6-way image classification set "dataset" from GitHub (KiranYBPatil/Sugarcane_Disease_Detector); label vocabulary: bacterial blights, healthy, mosaic, red rot, rust, yellow.

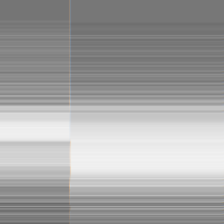
Label: bacterial blights

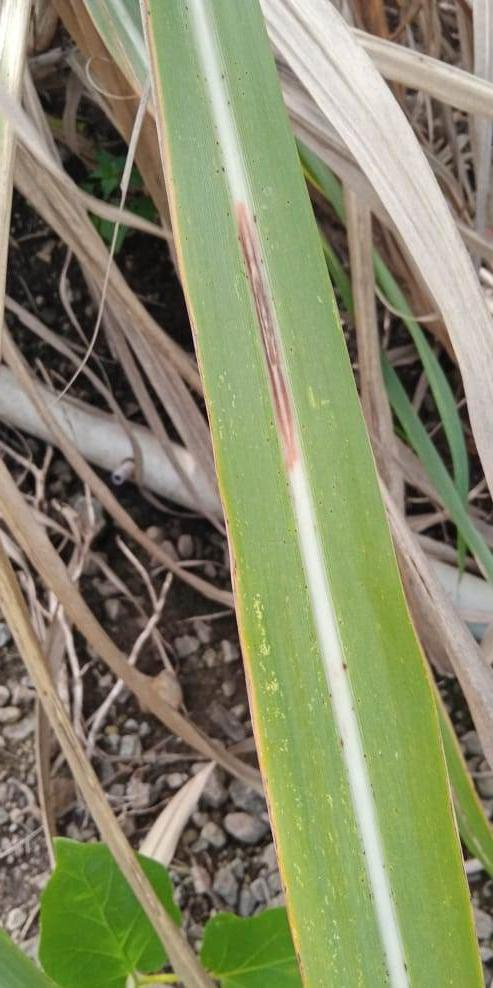
Label: red rot

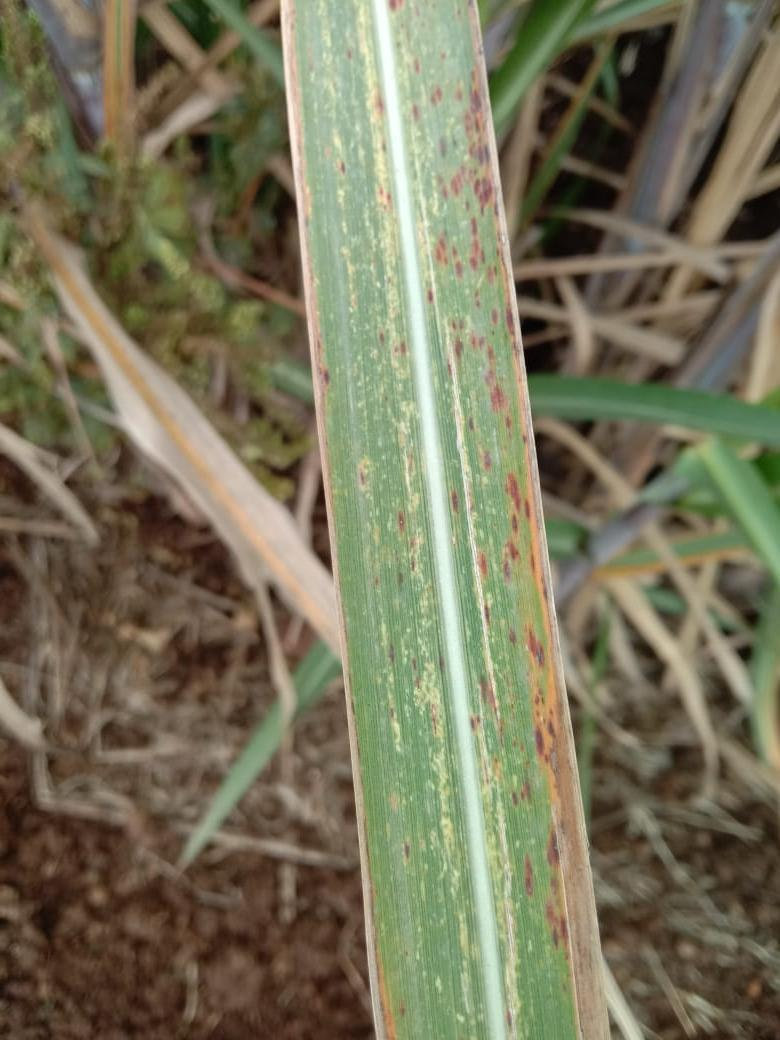
Label: rust

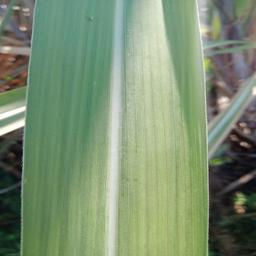
Label: healthy

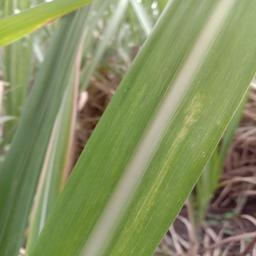
Label: mosaic

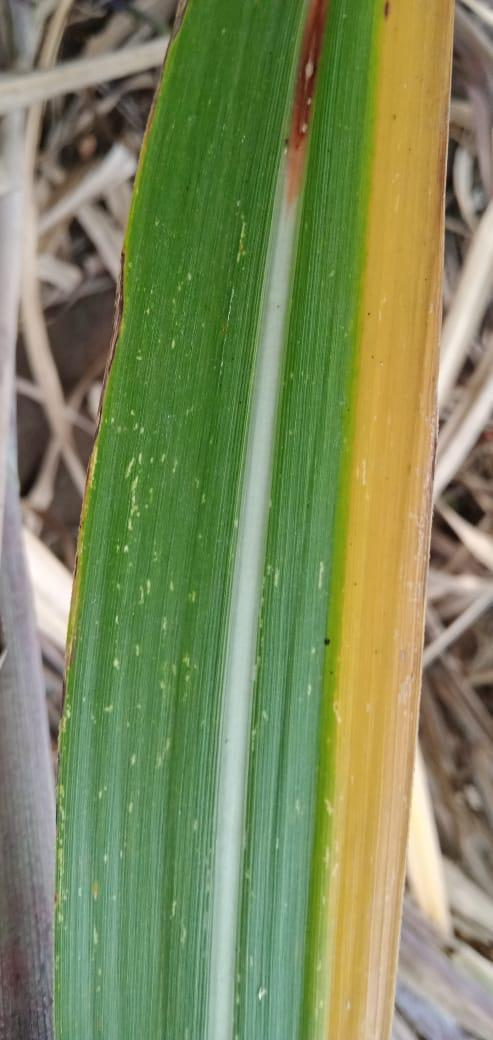
Label: yellow
